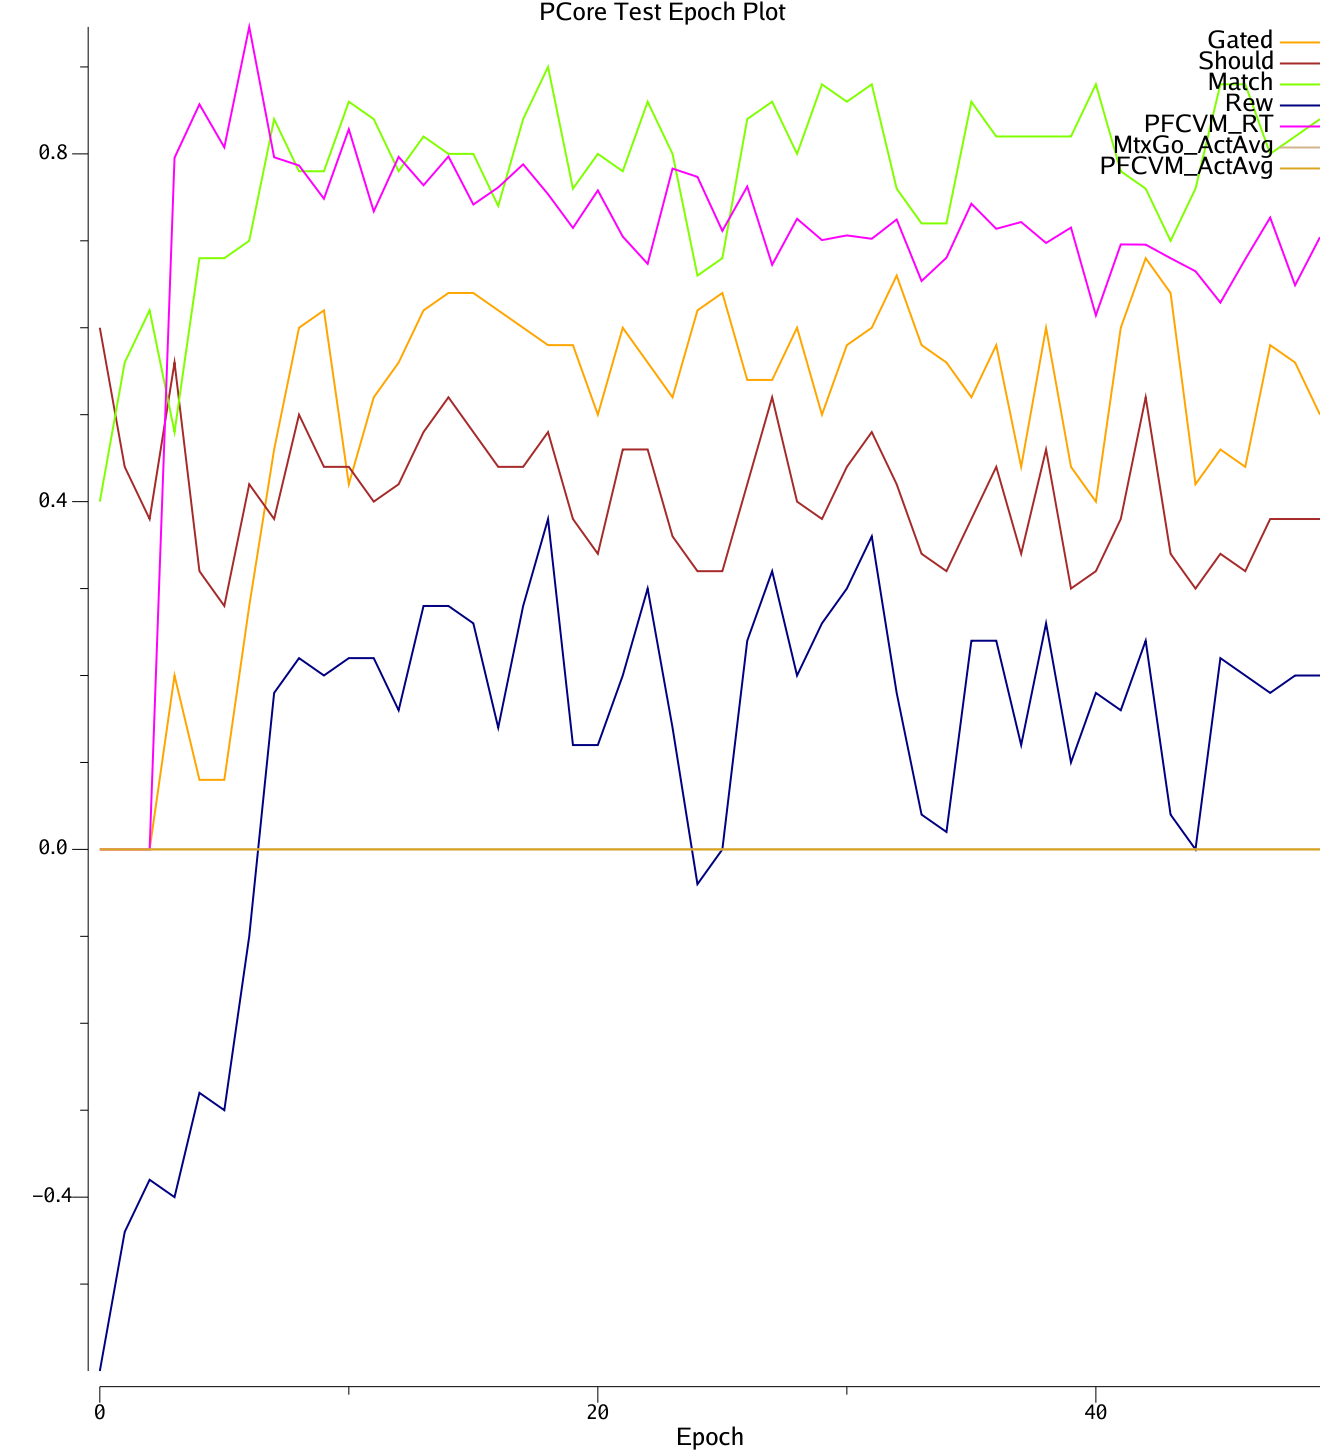

Values plotted in this chart, from the file beside it:
|Run	|Epoch	$RunName	#ACCPos	#ACCNeg	#Gated	#Should	#Match	#Rew	#PerTrlMSec	#PFCVM_RT	#MtxGo_ActAvg[1:0]<1:1>	#MtxNo_ActAvg[1:0]<1:1>	#PFCVM_ActAvg[1:0]<1:1>
0	0	WtScales	0.9493	0.6185	0	0.6	0.4	-0.6	0	0	0	0	0
0	1	WtScales	0.8356	0.8469	0	0.44	0.56	-0.44	38.73	0	0	0	0
0	2	WtScales	0.6063	0.19	0	0.38	0.62	-0.38	38.37	0	0	0	0
0	3	WtScales	0.604	0.01878	0.2	0.56	0.48	-0.4	38.15	0.7955	0	0	0
0	4	WtScales	0.4159	0.8689	0.08	0.32	0.68	-0.28	38.36	0.857	0	0	0
0	5	WtScales	0.3291	0.5692	0.08	0.28	0.68	-0.3	38.1	0.8075	0	0	0
0	6	WtScales	0.9421	0.2414	0.28	0.42	0.7	-0.1	38.11	0.9461	0	0	0
0	7	WtScales	0.7617	0.8916	0.46	0.38	0.84	0.18	38.2	0.7961	0	0	0
0	8	WtScales	0.03595	0.6687	0.6	0.5	0.78	0.22	38.25	0.7867	0	0	0
0	9	WtScales	0.9341	0.9103	0.62	0.44	0.78	0.2	38.48	0.7484	0	0	0
0	10	WtScales	0.6651	0.3097	0.42	0.44	0.86	0.22	38.57	0.8283	0	0	0
0	11	WtScales	0.7444	0.5801	0.52	0.4	0.84	0.22	39.04	0.7338	0	0	0
0	12	WtScales	0.1799	0.9608	0.56	0.42	0.78	0.16	38.72	0.7966	0	0	0
0	13	WtScales	0.6222	0.3553	0.62	0.48	0.82	0.28	38.15	0.7639	0	0	0
0	14	WtScales	0.604	0.6941	0.64	0.52	0.8	0.28	38.14	0.797	0	0	0
0	15	WtScales	0.9792	0.6596	0.64	0.48	0.8	0.26	38.45	0.7417	0	0	0
0	16	WtScales	0.4072	0.03587	0.62	0.44	0.74	0.14	38.22	0.7615	0	0	0
0	17	WtScales	0.8137	0.2766	0.6	0.44	0.84	0.28	38.1	0.788	0	0	0
0	18	WtScales	0.4426	0.2393	0.58	0.48	0.9	0.38	38.06	0.7536	0	0	0
0	19	WtScales	0.1149	0.1257	0.58	0.38	0.76	0.12	38.16	0.7148	0	0	0
0	20	WtScales	0.3122	0.01911	0.5	0.34	0.8	0.12	39.04	0.758	0	0	0
0	21	WtScales	0.7561	0.1705	0.6	0.46	0.78	0.2	38.14	0.7048	0	0	0
0	22	WtScales	0.3522	0.9584	0.56	0.46	0.86	0.3	38.15	0.6736	0	0	0
0	23	WtScales	0.3866	0.6711	0.52	0.36	0.8	0.14	38.05	0.7831	0	0	0
0	24	WtScales	0.6855	0.8825	0.62	0.32	0.66	-0.04	38.03	0.7735	0	0	0
0	25	WtScales	0.8829	0.4332	0.64	0.32	0.68	0	38.03	0.7114	0	0	0
0	26	WtScales	0.9688	0.8037	0.54	0.42	0.84	0.24	38.06	0.7624	0	0	0
0	27	WtScales	0.7175	0.9325	0.54	0.52	0.86	0.32	38.08	0.6724	0	0	0
0	28	WtScales	0.1606	0.6893	0.6	0.4	0.8	0.2	38.02	0.7253	0	0	0
0	29	WtScales	0.05696	0.8421	0.5	0.38	0.88	0.26	38.28	0.7008	0	0	0
0	30	WtScales	0.7847	0.4802	0.58	0.44	0.86	0.3	38.36	0.7062	0	0	0
0	31	WtScales	0.9823	0.2722	0.6	0.48	0.88	0.36	38.11	0.7023	0	0	0
0	32	WtScales	0.335	0.1877	0.66	0.42	0.76	0.18	38.1	0.7245	0	0	0
0	33	WtScales	0.8123	0.7897	0.58	0.34	0.72	0.04	38.33	0.6538	0	0	0
0	34	WtScales	0.7239	0.08002	0.56	0.32	0.72	0.02	38.04	0.6805	0	0	0
0	35	WtScales	0.6903	0.8928	0.52	0.38	0.86	0.24	38.87	0.7427	0	0	0
0	36	WtScales	0.8343	0.5571	0.58	0.44	0.82	0.24	38.3	0.7138	0	0	0
0	37	WtScales	0.3583	0.05527	0.44	0.34	0.82	0.12	38.08	0.7216	0	0	0
0	38	WtScales	0.5915	0.7412	0.6	0.46	0.82	0.26	38.11	0.6975	0	0	0
0	39	WtScales	0.11	0.9942	0.44	0.3	0.82	0.1	38.35	0.7152	0	0	0
0	40	WtScales	0.523	0.6737	0.4	0.32	0.88	0.18	38.03	0.6142	0	0	0
0	41	WtScales	0.339	0.1297	0.6	0.38	0.78	0.16	38.12	0.6958	0	0	0
0	42	WtScales	0.5894	0.4743	0.68	0.52	0.76	0.24	38.43	0.6956	0	0	0
0	43	WtScales	0.6666	0.2543	0.64	0.34	0.7	0.04	38.62	0.68	0	0	0
0	44	WtScales	0.04483	0.4926	0.42	0.3	0.76	0	38.1	0.665	0	0	0
0	45	WtScales	0.4242	0.7665	0.46	0.34	0.88	0.22	38.06	0.6289	0	0	0
0	46	WtScales	0.3337	0.8417	0.44	0.32	0.88	0.2	38.56	0.6789	0	0	0
0	47	WtScales	0.2983	0.9756	0.58	0.38	0.8	0.18	38.2	0.7267	0	0	0
0	48	WtScales	0.6449	0.124	0.56	0.38	0.82	0.2	38.46	0.6489	0	0	0
0	49	WtScales	0.1256	0.7908	0.5	0.38	0.84	0.2	38.26	0.7042	0	0	0
